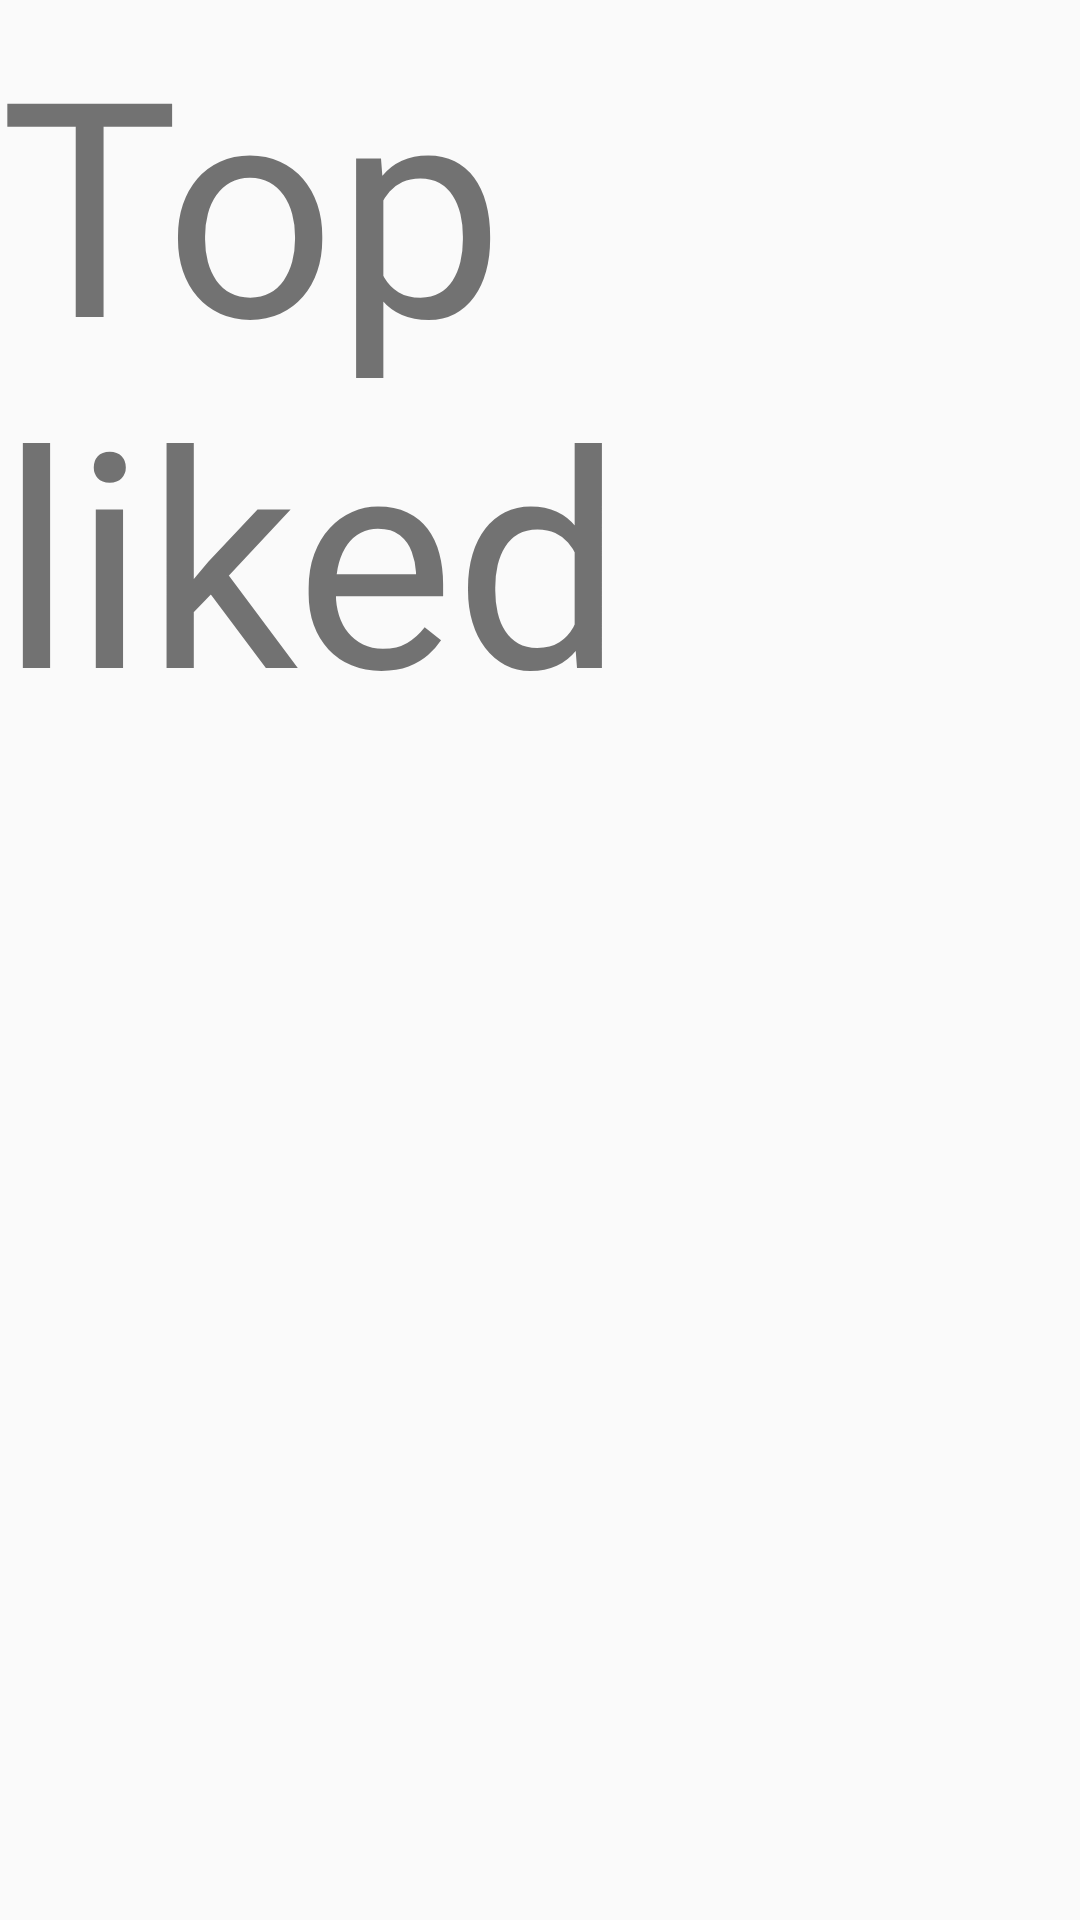

Write the Android layout XML for this screen, with the resource values it uses.
<!-- AndroidManifest.xml: application theme AppTheme.NoActionBar -->
<!-- res/layout/fragment_top_liked.xml -->
<FrameLayout xmlns:android="http://schemas.android.com/apk/res/android"
    xmlns:tools="http://schemas.android.com/tools"
    android:layout_width="match_parent"
    android:layout_height="match_parent"
    tools:context="com.nccsoft.photosocial.fragments.TopLikedFragment">

    
    <TextView
        android:layout_width="match_parent"
        android:layout_height="match_parent"
        android:text="@string/top_like"
        android:textSize="100sp" />
</FrameLayout>
<!-- resources referenced by this layout -->
<resources>
  <string name="top_like">Top liked</string>
  <style name="AppTheme.NoActionBar">
          <item name="colorPrimary">@color/colorPrimary</item>
          <item name="colorPrimaryDark">@color/colorPrimaryDark</item>
          <item name="colorAccent">@color/colorAccent</item>
          <item name="windowActionBar">false</item>
          <item name="windowNoTitle">true</item>
      </style>
  <color name="colorPrimary">#3F51B5</color>
  <color name="colorPrimaryDark">#303F9F</color>
  <color name="colorAccent">#FF4081</color>
</resources>
